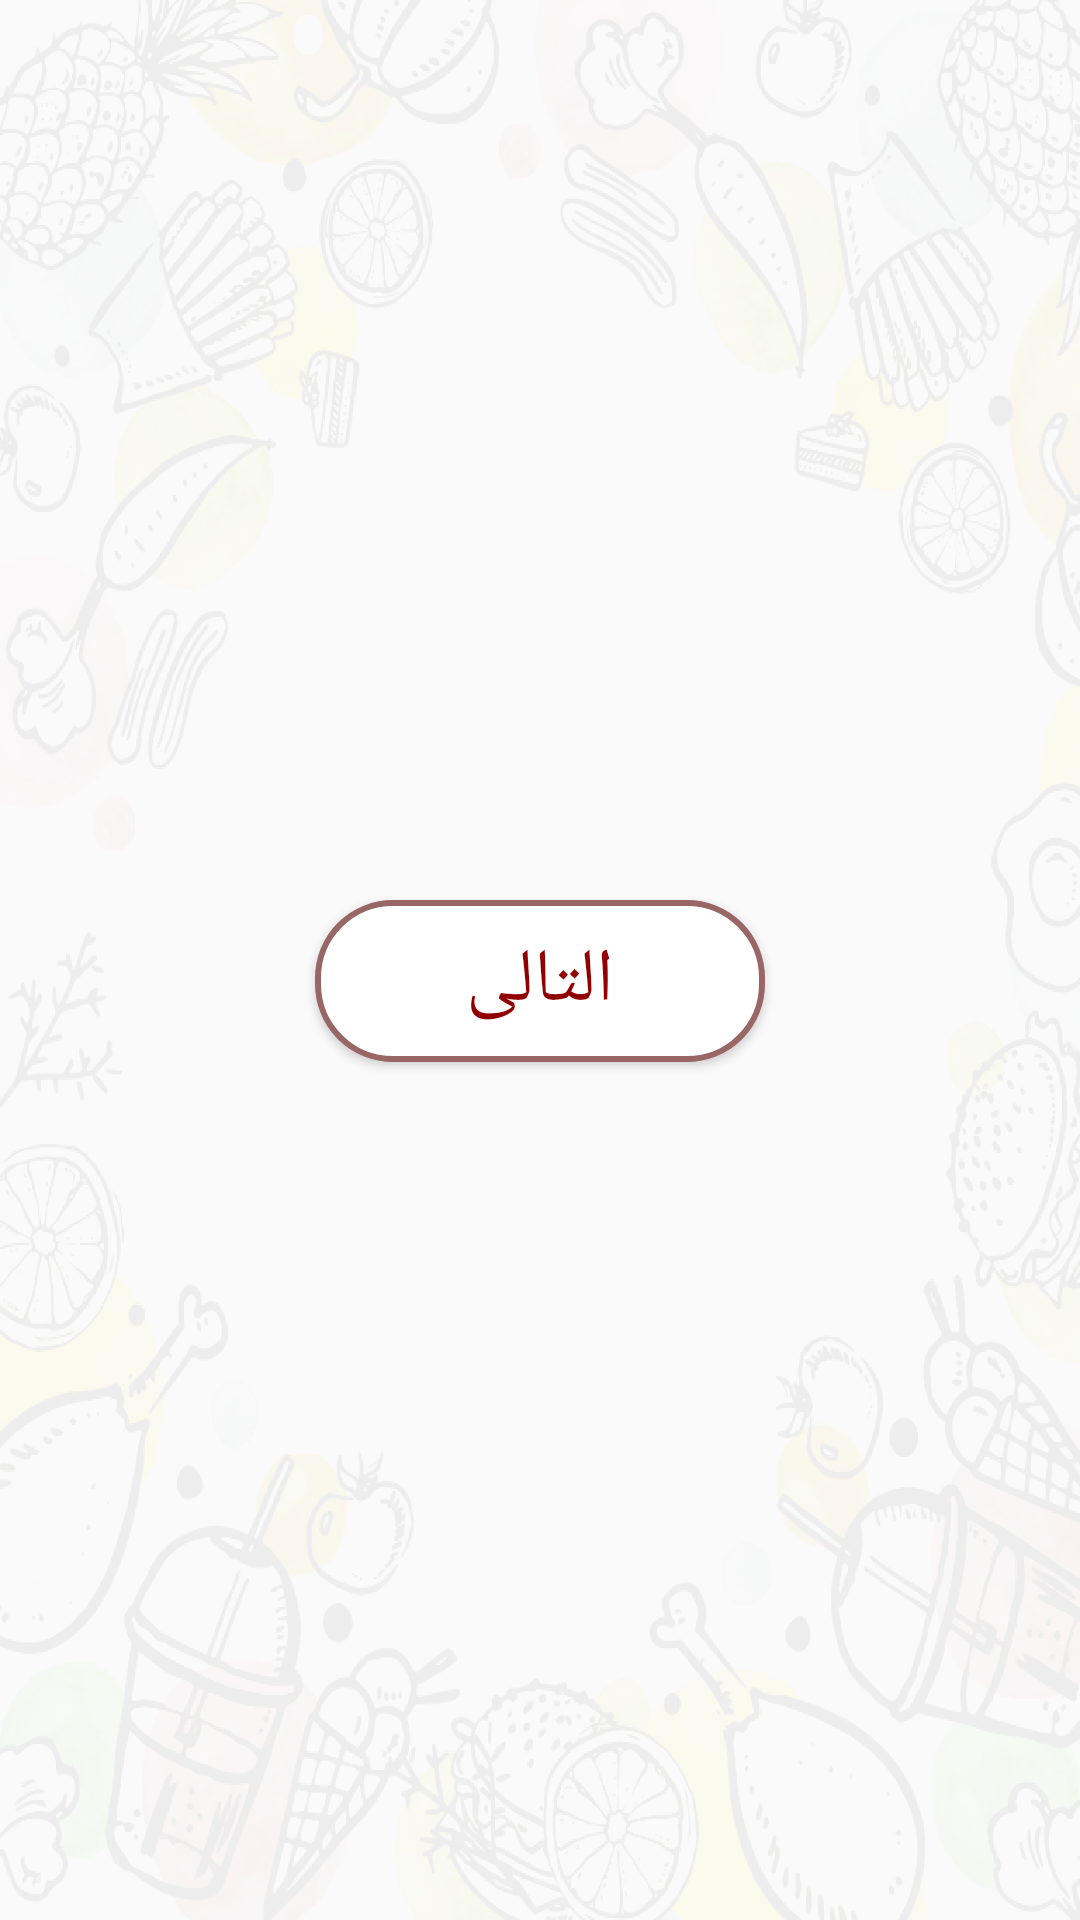

Produce the Android XML layout that renders to this screen, including the resource entries it uses.
<!-- AndroidManifest.xml: application theme AppTheme -->
<!-- res/layout/activity_survey.xml -->
<?xml version="1.0" encoding="utf-8"?>
<ScrollView xmlns:android="http://schemas.android.com/apk/res/android"
    xmlns:app="http://schemas.android.com/apk/res-auto"
    xmlns:tools="http://schemas.android.com/tools"
    android:layout_width="match_parent"
    android:layout_height="wrap_content"
    android:background="@drawable/background"
    android:keepScreenOn="true"
    tools:context=".Survey.SurveyActivity">

    <RelativeLayout
        android:layout_width="match_parent"
        android:layout_height="match_parent">
        <TextView
            android:id="@+id/tv_check_connection3"
            android:layout_width="match_parent"
            android:layout_height="wrap_content"
            android:text="Connection establised !"
            android:visibility="invisible"
            android:layout_marginTop="80dp"
            android:padding="25dp"
            android:gravity="center"
            />


        <android.support.v7.widget.RecyclerView
            android:id="@+id/reasonlist"
            android:layout_width="match_parent"
            android:layout_height="match_parent"
            android:layout_marginTop="200dp"
            android:layout_centerInParent="true"
            android:scrollbars="none" />
`
        <Button
            android:id="@+id/btn_survey"
            style="@style/Button_style"
            android:layout_width="150dp"
            android:layout_height="wrap_content"
            android:layout_below="@+id/reasonlist"
            android:layout_centerHorizontal="true"
            android:layout_marginTop="100dp"
            android:layout_marginBottom="50dp"
            android:text="@string/next" />

    </RelativeLayout>
</ScrollView>
<!-- resources referenced by this layout -->
<resources>
  <!-- drawable background: png bitmap (drawable-hdpi, 620556 bytes) -->
  <string name="next">التالى</string>
  <style name="Button_style">
          <item name="android:background">@drawable/button_shape</item>
          <item name="android:textColor">@color/colorPrimary</item>
          <item name="android:textSize">25sp</item>
          <item name="android:textAllCaps">false</item>
  
  
  
      </style>
  <style name="AppTheme" parent="Theme.AppCompat.Light.DarkActionBar">
          
          <item name="colorPrimary">@color/colorPrimary</item>
          <item name="colorAccent">@color/colorAccent</item>
      </style>
  <!-- drawable button_shape (drawable) -->
  <shape xmlns:android="http://schemas.android.com/apk/res/android">
  
  
      <stroke android:width="2dp" android:color="#996666" />
      <corners android:radius="25dp" />
      <gradient android:angle="0"
          android:endColor="#ffff" android:startColor="#ffff" />
  
      <padding android:bottom="10dp" android:left="10dp"
          android:right="10dp" android:top="10dp" />
  
  </shape>
  <color name="colorPrimary">#900000</color>
  <color name="colorAccent">#996666</color>
</resources>
